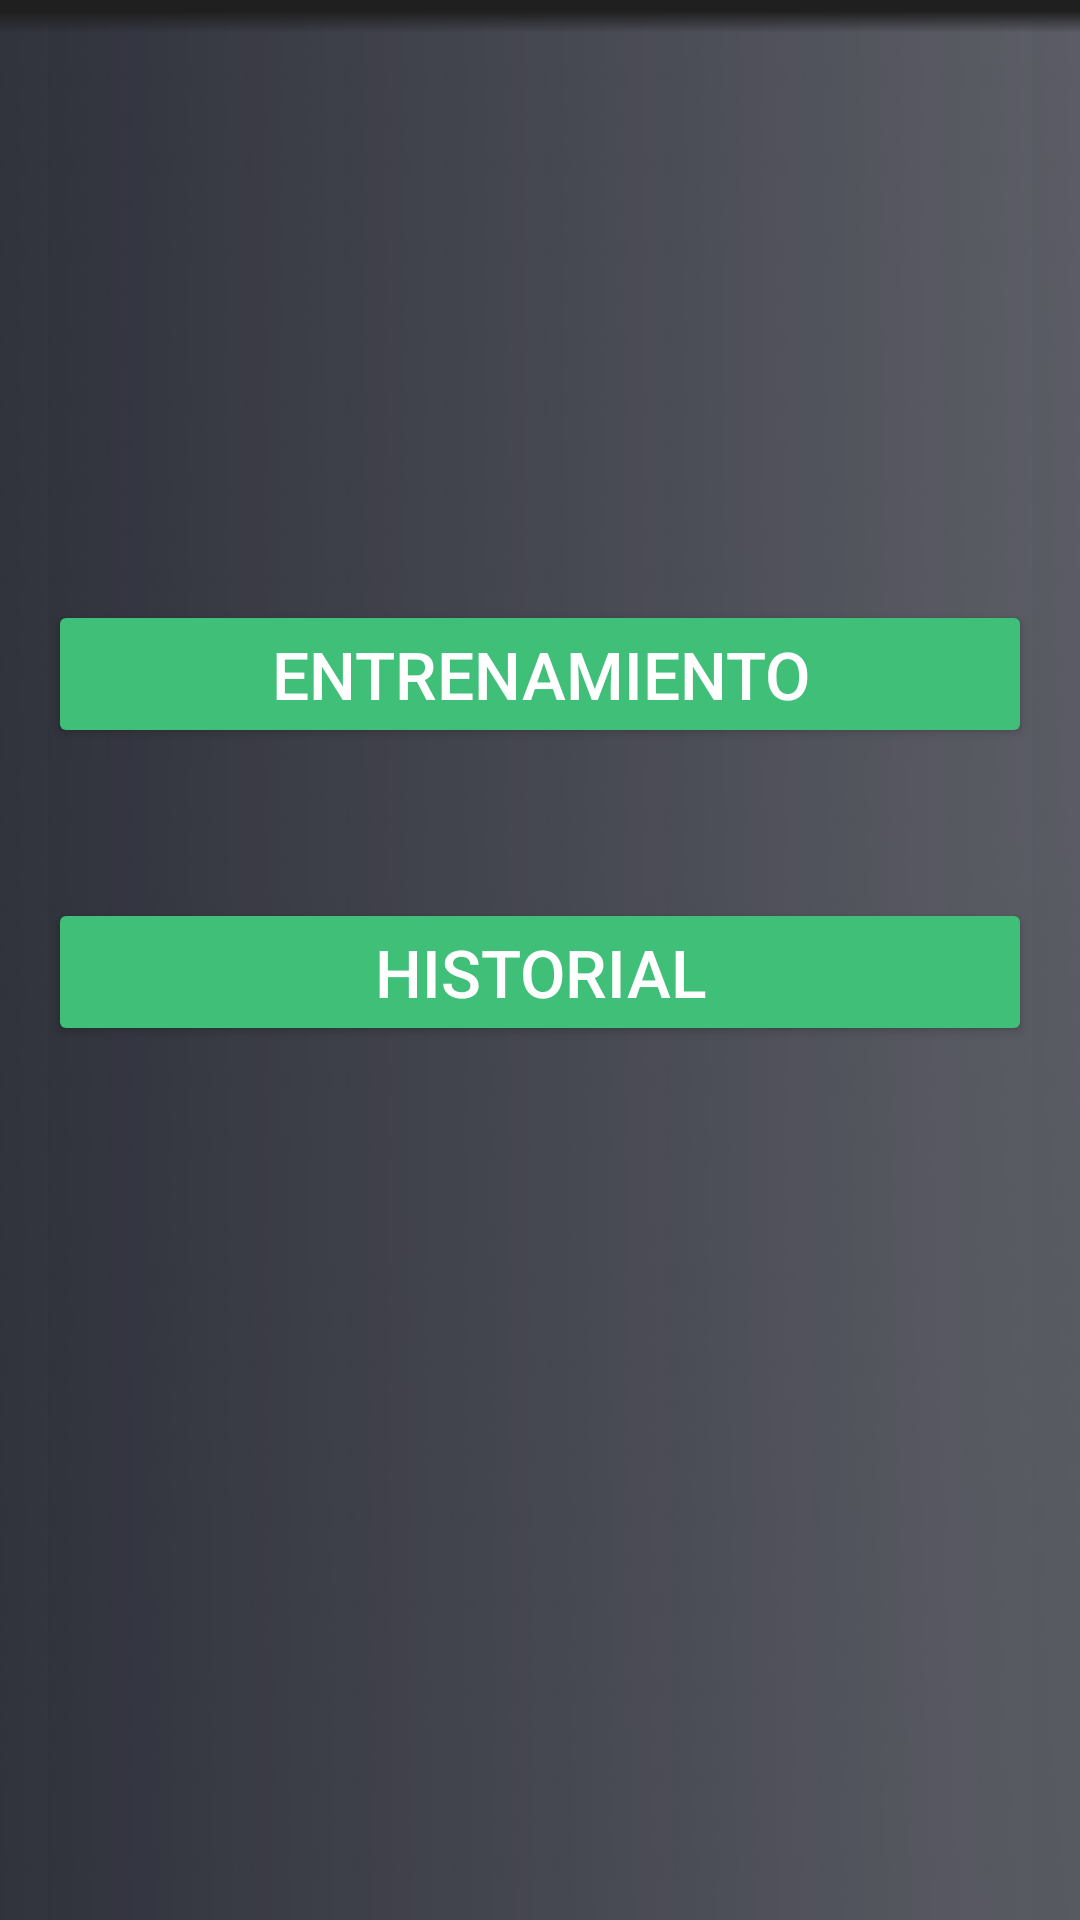

Android layout source for this screen:
<!-- AndroidManifest.xml: application theme Theme.TheClimbingPlan -->
<!-- res/layout/activity_home.xml -->
<?xml version="1.0" encoding="utf-8"?>
<androidx.constraintlayout.widget.ConstraintLayout xmlns:android="http://schemas.android.com/apk/res/android"
    xmlns:app="http://schemas.android.com/apk/res-auto"
    xmlns:tools="http://schemas.android.com/tools"
    android:layout_width="match_parent"
    android:layout_height="match_parent"
    android:background="@drawable/fondocolor"
    tools:context=".Activities.HomeActivity">

    <LinearLayout
        android:id="@+id/linearLayout2"
        android:layout_width="0dp"
        android:layout_height="0dp"
        android:layout_marginStart="16dp"
        android:layout_marginEnd="16dp"
        android:background="@drawable/fondocolor"
        android:orientation="vertical"
        app:layout_constraintBottom_toBottomOf="parent"
        app:layout_constraintEnd_toEndOf="parent"
        app:layout_constraintStart_toStartOf="parent"
        app:layout_constraintTop_toTopOf="parent">

        <Button
            android:id="@+id/btnMenuEntrenamiento"
            style="@style/DarkButton"
            android:layout_width="match_parent"
            android:layout_height="wrap_content"
            android:layout_marginTop="200dp"
            android:text="@string/entrenamiento" />

        <Space
            android:layout_width="match_parent"
            android:layout_height="50dp" />

        <Button
            android:id="@+id/btnMenuHistorico"
            style="@style/DarkButton"
            android:layout_width="match_parent"
            android:layout_height="wrap_content"
            android:text="@string/historial" />

        <Space
            android:layout_width="match_parent"
            android:layout_height="256dp" />

        <Button
            android:id="@+id/btnLogOut"
            style="@style/DarkButton"
            android:layout_width="match_parent"
            android:layout_height="wrap_content"
            android:layout_marginTop="32dp"
            android:text="@string/cerrar_sesion"
            app:layout_constraintTop_toTopOf="parent" />
    </LinearLayout>

</androidx.constraintlayout.widget.ConstraintLayout>
<!-- resources referenced by this layout -->
<resources>
  <!-- drawable fondocolor: png bitmap (drawable, 12173 bytes) -->
  <string name="cerrar_sesion">Cerrar Sesion</string>
  <string name="entrenamiento">Entrenamiento</string>
  <string name="historial">Historial</string>
  <style name="DarkButton" parent="Widget.AppCompat.Button">
          <item name="android:backgroundTint">@color/verde</item>
          <item name="android:textColor">@color/white</item>
          <item name="android:textSize">22sp</item>
      </style>
  <style name="Theme.TheClimbingPlan" parent="Theme.MaterialComponents.DayNight.DarkActionBar">
          
          <item name="colorPrimary">@color/purple_500</item>
          <item name="colorPrimaryVariant">@color/purple_700</item>
          <item name="colorOnPrimary">@color/white</item>
          
          <item name="colorSecondary">@color/teal_200</item>
          <item name="colorSecondaryVariant">@color/teal_700</item>
          <item name="colorOnSecondary">@color/black</item>
          
          <item name="android:statusBarColor">?attr/colorPrimaryVariant</item>
          
      </style>
  <color name="verde">#3FBF77</color>
  <color name="white">#FFFFFFFF</color>
  <color name="purple_500">#FF6200EE</color>
  <color name="purple_700">#FF3700B3</color>
  <color name="teal_200">#FF03DAC5</color>
  <color name="teal_700">#FF018786</color>
  <color name="black">#FF000000</color>
</resources>
